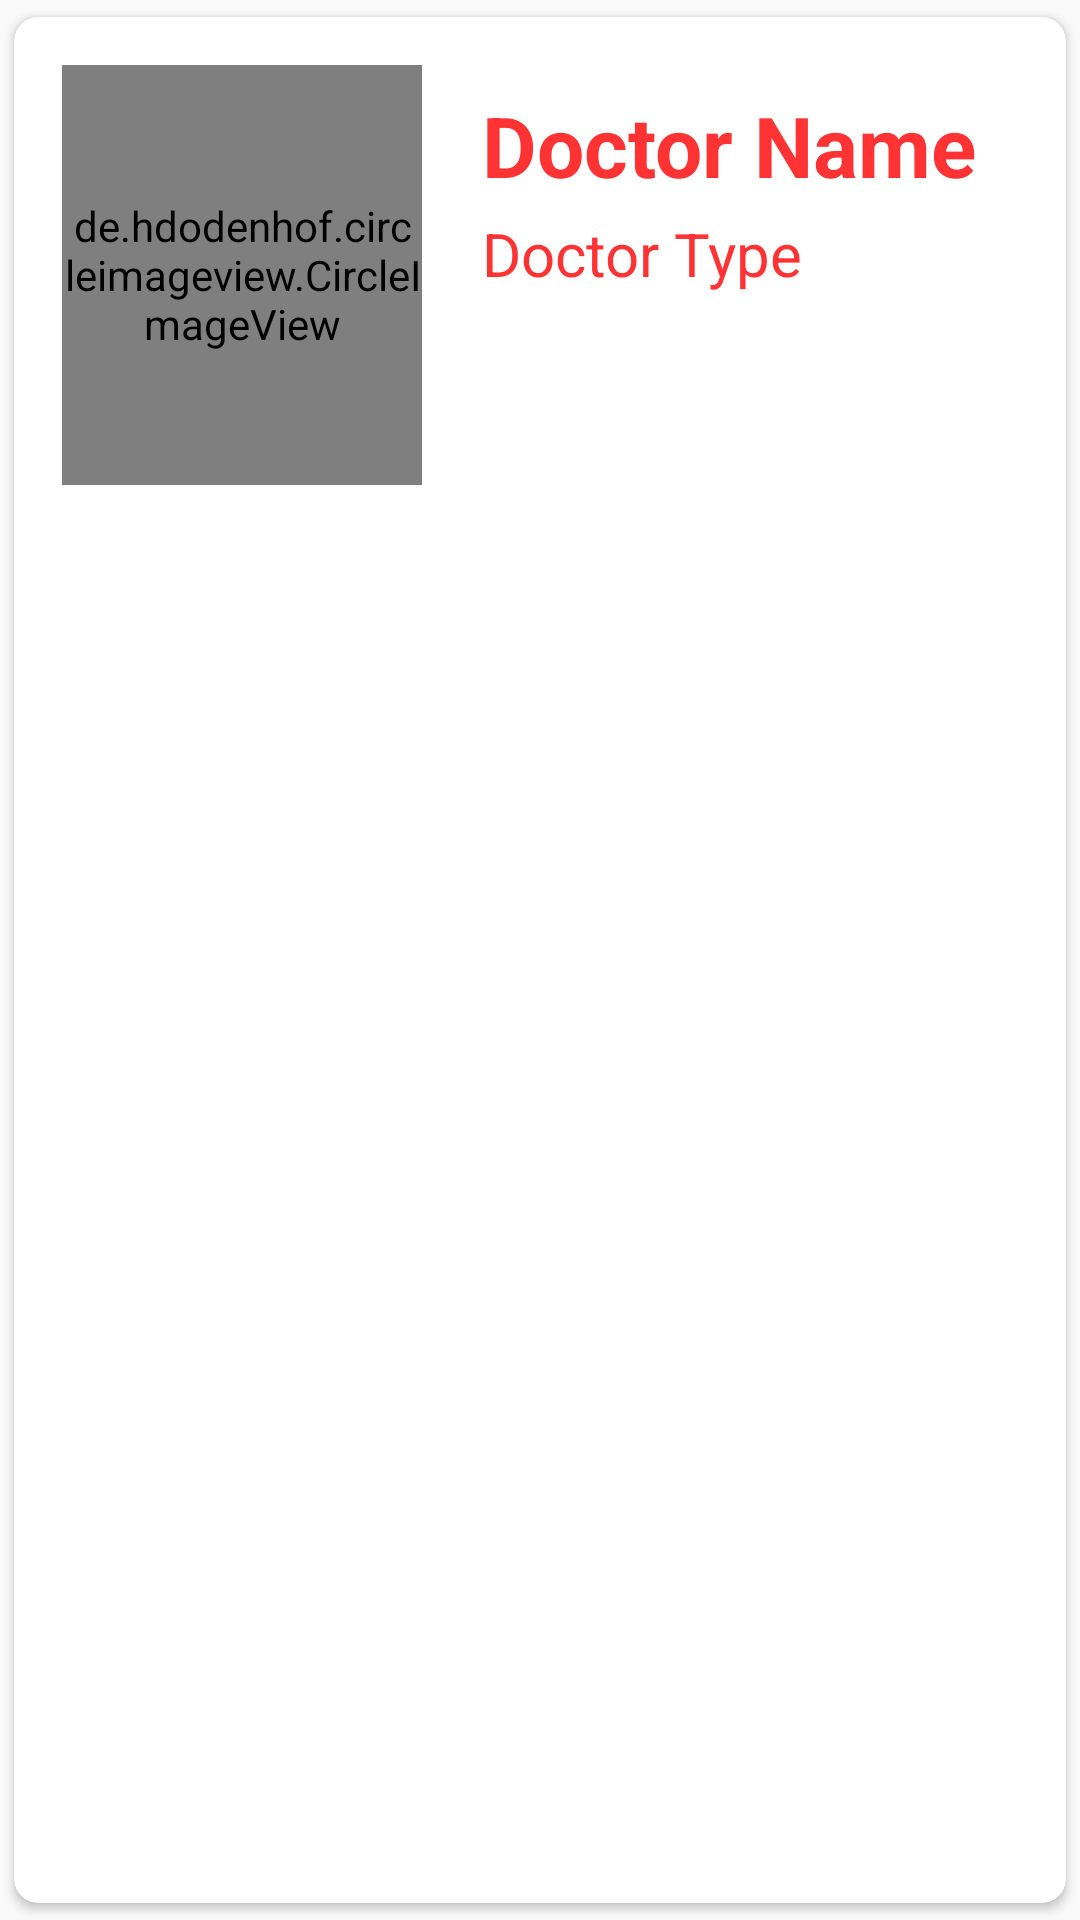

Reconstruct the res/layout file that produces this screen, plus the resources it refers to.
<!-- AndroidManifest.xml: application theme Theme.Medihelpfinal -->
<!-- res/layout/mainitem.xml -->
<?xml version="1.0" encoding="utf-8"?>
<androidx.cardview.widget.CardView
    xmlns:android="http://schemas.android.com/apk/res/android"
    android:layout_width="match_parent"
    android:layout_height="wrap_content"
    xmlns:app="http://schemas.android.com/apk/res-auto"
    android:elevation="6dp"
    app:cardCornerRadius="8dp"
    app:cardUseCompatPadding="true"
    android:background="#F5F5F5">

    <RelativeLayout
        android:layout_width="match_parent"
        android:layout_height="wrap_content"
        android:padding="16dp">

        <de.hdodenhof.circleimageview.CircleImageView
            android:id="@+id/img1"
            android:layout_width="120dp"
            android:layout_height="140dp"
            android:layout_centerVertical="true"
            android:src="@drawable/call"
            app:civ_border_width="2dp"
            app:civ_border_color="#FF000000" />

        <TextView
            android:id="@+id/vname"
            android:layout_width="match_parent"
            android:layout_height="wrap_content"
            android:layout_toRightOf="@+id/img1"
            android:layout_marginStart="20dp"
            android:layout_marginTop="8dp"
            android:text="Doctor Name"
            android:textStyle="bold"
            android:textColor="@color/red"
            android:textSize="28sp" />

        <TextView
            android:id="@+id/vdtype"
            android:layout_width="match_parent"
            android:layout_height="wrap_content"
            android:layout_below="@id/vname"
            android:layout_toRightOf="@+id/img1"
            android:layout_marginStart="20dp"
            android:layout_marginTop="4dp"
            android:text="Doctor Type"
            android:textColor="@color/red"
            android:textSize="20sp" />

    </RelativeLayout>

</androidx.cardview.widget.CardView>
<!-- resources referenced by this layout -->
<resources>
  <color name="red">#FF3333</color>
  <!-- drawable call (drawable) -->
  <vector android:height="24dp" android:tint="#E01313"
      android:viewportHeight="24" android:viewportWidth="24"
      android:width="24dp" xmlns:android="http://schemas.android.com/apk/res/android">
      <path android:fillColor="@android:color/white" android:pathData="M20,15.5c-1.25,0 -2.45,-0.2 -3.57,-0.57 -0.35,-0.11 -0.74,-0.03 -1.02,0.24l-2.2,2.2c-2.83,-1.44 -5.15,-3.75 -6.59,-6.59l2.2,-2.21c0.28,-0.26 0.36,-0.65 0.25,-1C8.7,6.45 8.5,5.25 8.5,4c0,-0.55 -0.45,-1 -1,-1H4c-0.55,0 -1,0.45 -1,1 0,9.39 7.61,17 17,17 0.55,0 1,-0.45 1,-1v-3.5c0,-0.55 -0.45,-1 -1,-1zM21,6h-3V3h-2v3h-3v2h3v3h2V8h3z"/>
  </vector>
  <style name="Theme.Medihelpfinal" parent="Theme.AppCompat.DayNight.DarkActionBar">
          
          <item name="colorPrimary">@color/purple_500</item>
          <item name="colorPrimaryVariant">@color/purple_700</item>
          <item name="colorOnPrimary">@color/white</item>
          
          <item name="colorSecondary">@color/teal_200</item>
          <item name="colorSecondaryVariant">@color/teal_700</item>
          <item name="colorOnSecondary">@color/black</item>
          
          <item name="android:statusBarColor">?attr/colorPrimaryVariant</item>
          
      </style>
  <color name="purple_500">#FF6200EE</color>
  <color name="purple_700">#FF3700B3</color>
  <color name="white">#FFFFFFFF</color>
  <color name="teal_200">#FF03DAC5</color>
  <color name="teal_700">#FF018786</color>
  <color name="black">#FF000000</color>
</resources>
